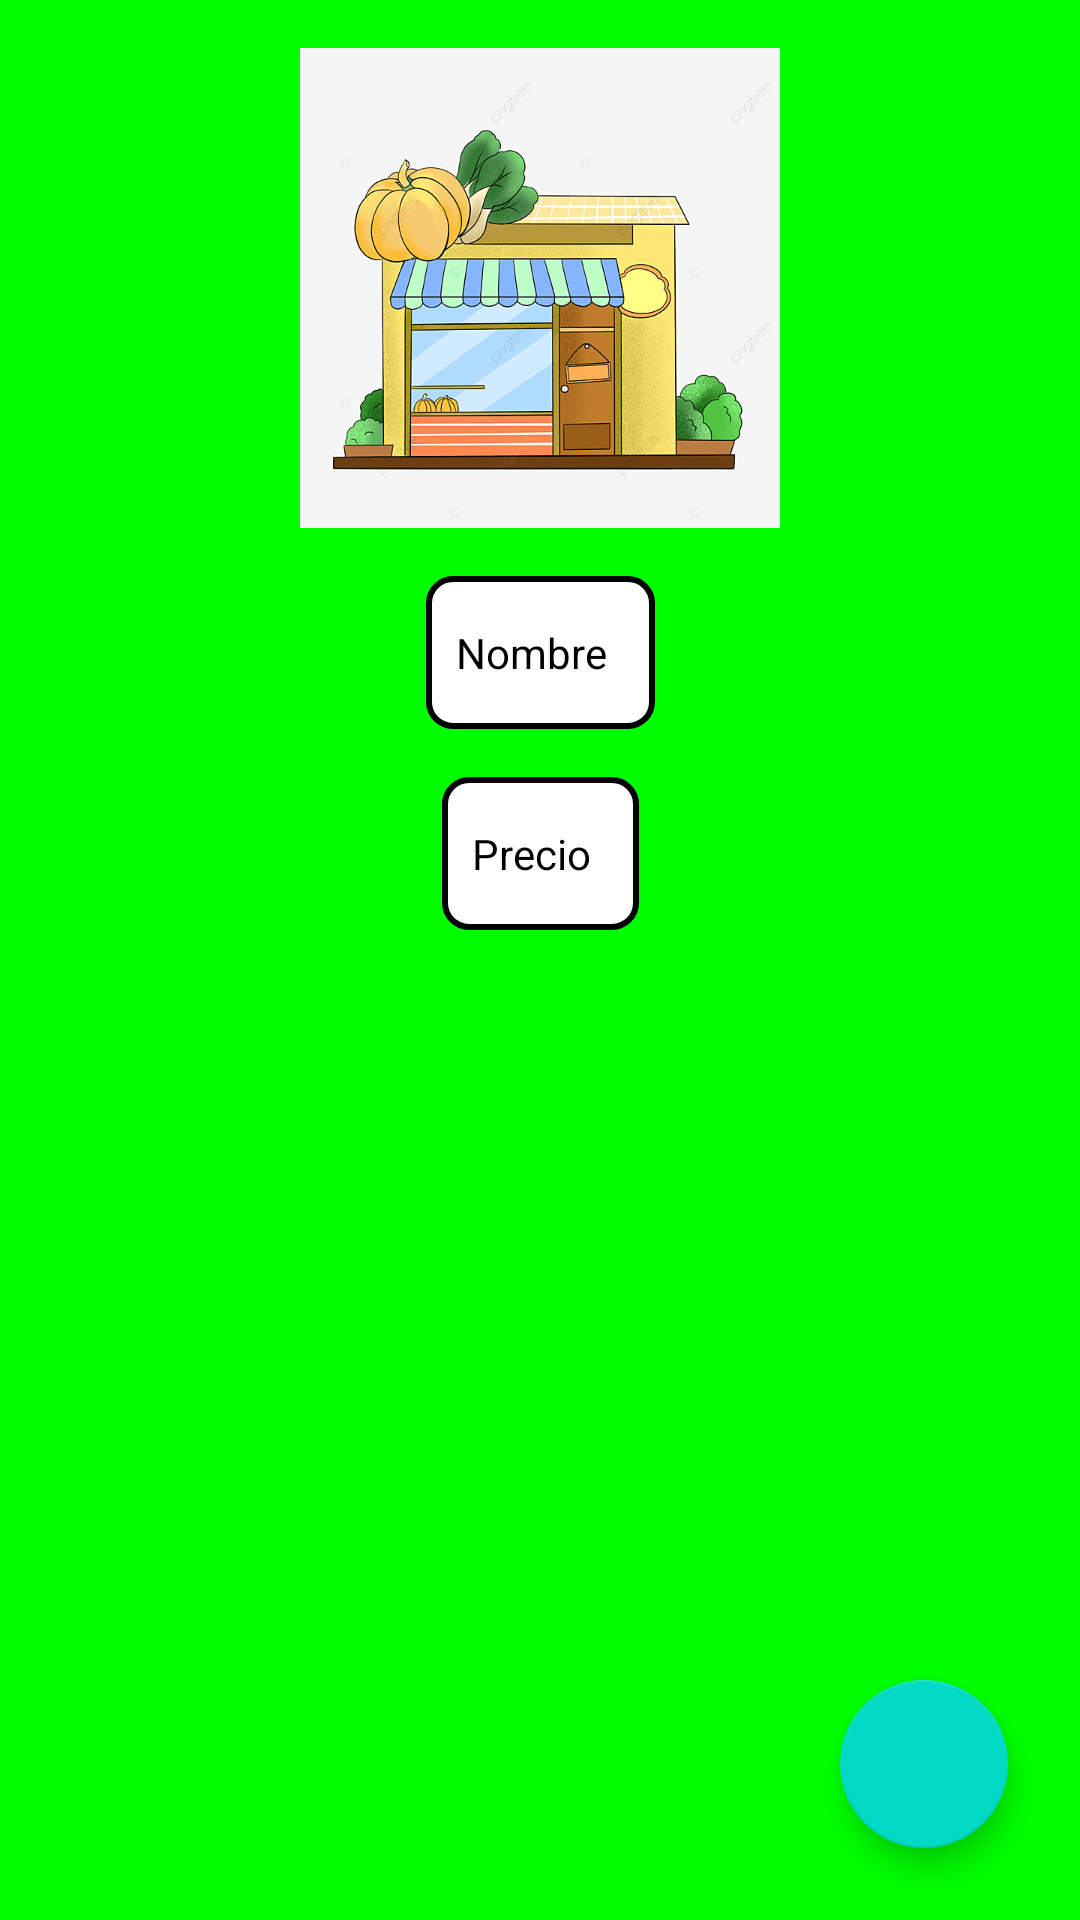

Layout XML and referenced resources for this Android screen:
<!-- AndroidManifest.xml: application theme Theme.MiTienda -->
<!-- res/layout/fragment_detail_product.xml -->
<?xml version="1.0" encoding="utf-8"?>
<layout>

    <androidx.constraintlayout.widget.ConstraintLayout xmlns:android="http://schemas.android.com/apk/res/android"
        xmlns:app="http://schemas.android.com/apk/res-auto"
        xmlns:tools="http://schemas.android.com/tools"
        android:layout_width="match_parent"
        android:layout_height="match_parent"
        android:background="@color/green"
        tools:context=".feature.products.view.detail.DetailProductFragment">

        <ImageView
            android:id="@+id/imagen"
            android:layout_width="160dp"
            android:layout_height="160dp"
            android:layout_margin="16dp"
            android:src="@drawable/tienda"
            app:layout_constraintEnd_toEndOf="parent"
            app:layout_constraintStart_toStartOf="parent"
            app:layout_constraintTop_toTopOf="parent" />

        <TextView
            android:id="@+id/tvNombre"
            style="@style/CustomInput"
            android:layout_width="wrap_content"
            android:layout_height="wrap_content"
            android:layout_marginTop="16dp"
            android:padding="16dp"
            android:text="Nombre"
            app:layout_constraintEnd_toEndOf="parent"
            app:layout_constraintStart_toStartOf="parent"
            app:layout_constraintTop_toBottomOf="@+id/imagen" />

        <TextView
            android:id="@+id/tvPrecio"
            style="@style/CustomInput"
            android:layout_width="wrap_content"
            android:layout_height="wrap_content"
            android:layout_marginTop="16dp"
            android:padding="16dp"
            android:text="Precio"
            app:layout_constraintEnd_toEndOf="@+id/tvNombre"
            app:layout_constraintStart_toStartOf="@id/tvNombre"
            app:layout_constraintTop_toBottomOf="@id/tvNombre" />

        <com.google.android.material.floatingactionbutton.FloatingActionButton
            android:id="@+id/fabCart"
            android:layout_width="wrap_content"
            android:layout_height="wrap_content"
            android:layout_margin="24dp"
            android:src="@drawable/ic_search"
            app:layout_constraintBottom_toBottomOf="parent"
            app:layout_constraintEnd_toEndOf="parent" />

    </androidx.constraintlayout.widget.ConstraintLayout>
</layout>
<!-- resources referenced by this layout -->
<resources>
  <color name="green">#00FF00</color>
  <!-- drawable tienda: jpeg bitmap (drawable, 87898 bytes) -->
  <style name="CustomInput">
          <item name="android:layout_width">match_parent</item>
          <item name="android:layout_height">50dp</item>
          <item name="android:background">@drawable/borde</item>
          <item name="android:layout_marginStart">20dp</item>
          <item name="android:layout_marginEnd">20dp</item>
          <item name="android:textColor">@color/black</item>
          <item name="android:paddingStart">10dp</item>
      </style>
  <style name="Theme.MiTienda" parent="Theme.MaterialComponents.DayNight.DarkActionBar">
          
          <item name="colorPrimary">@color/purple_500</item>
          <item name="colorPrimaryVariant">@color/purple_700</item>
          <item name="colorOnPrimary">@color/white</item>
          
          <item name="colorSecondary">@color/teal_200</item>
          <item name="colorSecondaryVariant">@color/teal_700</item>
          <item name="colorOnSecondary">@color/black</item>
          
          <item name="android:statusBarColor">?attr/colorPrimaryVariant</item>
          
      </style>
  <!-- drawable borde (drawable) -->
  <?xml version="1.0" encoding="utf-8"?>
  <shape xmlns:android="http://schemas.android.com/apk/res/android">
  
      <solid android:color="@color/white"/>
      <corners android:radius="8dp"/>
      <stroke android:color="@color/black" android:width="2dp"/>
  
  </shape>
  <color name="black">#FF000000</color>
  <color name="purple_500">#FF6200EE</color>
  <color name="purple_700">#FF3700B3</color>
  <color name="white">#FFFFFFFF</color>
  <color name="teal_200">#FF03DAC5</color>
  <color name="teal_700">#FF018786</color>
</resources>
